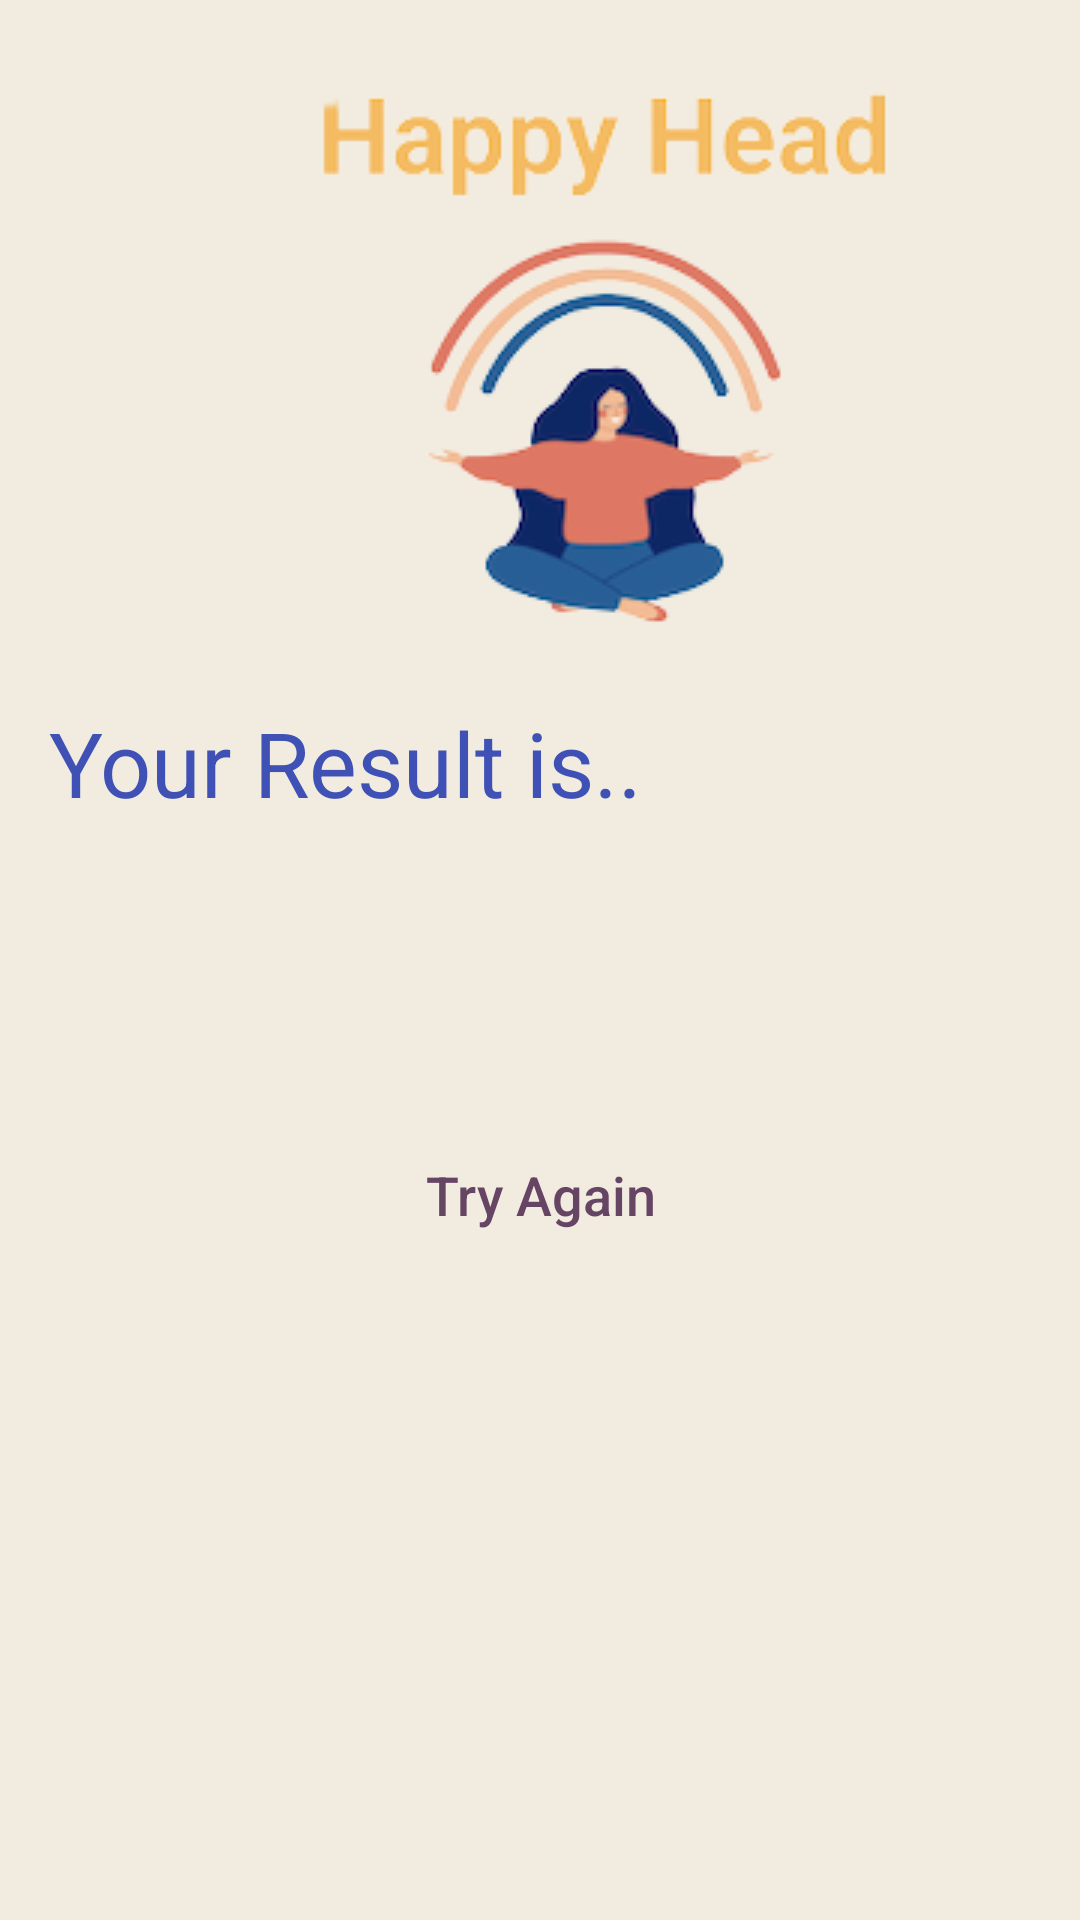

Produce the Android XML layout that renders to this screen, including the resource entries it uses.
<!-- AndroidManifest.xml: application theme Theme.HappyHead -->
<!-- res/layout/activity_anxiety_results.xml -->
<?xml version="1.0" encoding="utf-8"?>
<LinearLayout xmlns:android="http://schemas.android.com/apk/res/android"
    xmlns:app="http://schemas.android.com/apk/res-auto"
    xmlns:tools="http://schemas.android.com/tools"
    android:layout_width="match_parent"
    android:layout_height="match_parent"
    tools:context=".anxiety.anxietyResultActivity"
    android:paddingBottom="16dp"
    android:paddingLeft="16dp"
    android:paddingRight="16dp"
    android:paddingTop="16dp"
    android:orientation="vertical"
    android:background="#F2ECE0">


    <ImageView
        android:id="@+id/Logo"
        android:layout_marginStart="35dp"
        android:layout_marginEnd="10dp"
        android:layout_width="300dp"
        android:layout_height="wrap_content"
        android:layout_gravity="start"
        android:src="@drawable/hh"
       />

    <TextView
        android:id="@+id/result"
        android:layout_width="wrap_content"
        android:layout_height="wrap_content"
        android:gravity="center"
        android:text="@string/your_result_is"
        android:textAllCaps="false"
        android:textColor="#3F51B5"
        android:textColorHighlight="#3F51B5"
        android:textColorHint="#3F51B5"
        android:textColorLink="#3F51B5"
        android:textSize="30sp"
        app:layout_constraintTop_toBottomOf="@id/Logo"

        />
    <Button
        android:layout_width="wrap_content"
        android:layout_height="wrap_content"
        android:layout_marginTop="100dp"
        android:layout_gravity="center"
        android:id="@+id/retry"
        android:background="@drawable/rounded_button"
        android:backgroundTint="#FDC879"
        android:text="@string/try_again"
        android:textAllCaps="false"
        android:textColor="#664564"
        android:textColorHighlight="#664564"
        android:textColorHint="#664564"
        android:textColorLink="#664564"
        android:textSize="18sp"
        app:layout_constraintTop_toBottomOf="@id/result"

        />
</LinearLayout>
<!-- resources referenced by this layout -->
<resources>
  <!-- drawable hh: png bitmap (drawable, 31817 bytes) -->
  <string name="try_again">Try Again</string>
  <string name="your_result_is">Your Result is..</string>
  <style name="Theme.HappyHead" parent="Theme.MaterialComponents.Light.DarkActionBar">
          
          <item name="colorPrimary">@color/purple_500</item>
          <item name="colorPrimaryVariant">@color/purple_700</item>
          <item name="colorOnPrimary">@color/white</item>
          
          <item name="colorSecondary">@color/teal_200</item>
          <item name="colorSecondaryVariant">@color/teal_700</item>
          <item name="colorOnSecondary">@color/black</item>
          
          <item name="android:statusBarColor">?attr/colorPrimaryVariant</item>
          
      </style>
  <color name="purple_500">#FDC879</color>
  <color name="purple_700">#FDC879</color>
  <color name="white">#FFFFFFFF</color>
  <color name="teal_200">#FF03DAC5</color>
  <color name="teal_700">#FF018786</color>
  <color name="black">#FF000000</color>
</resources>
